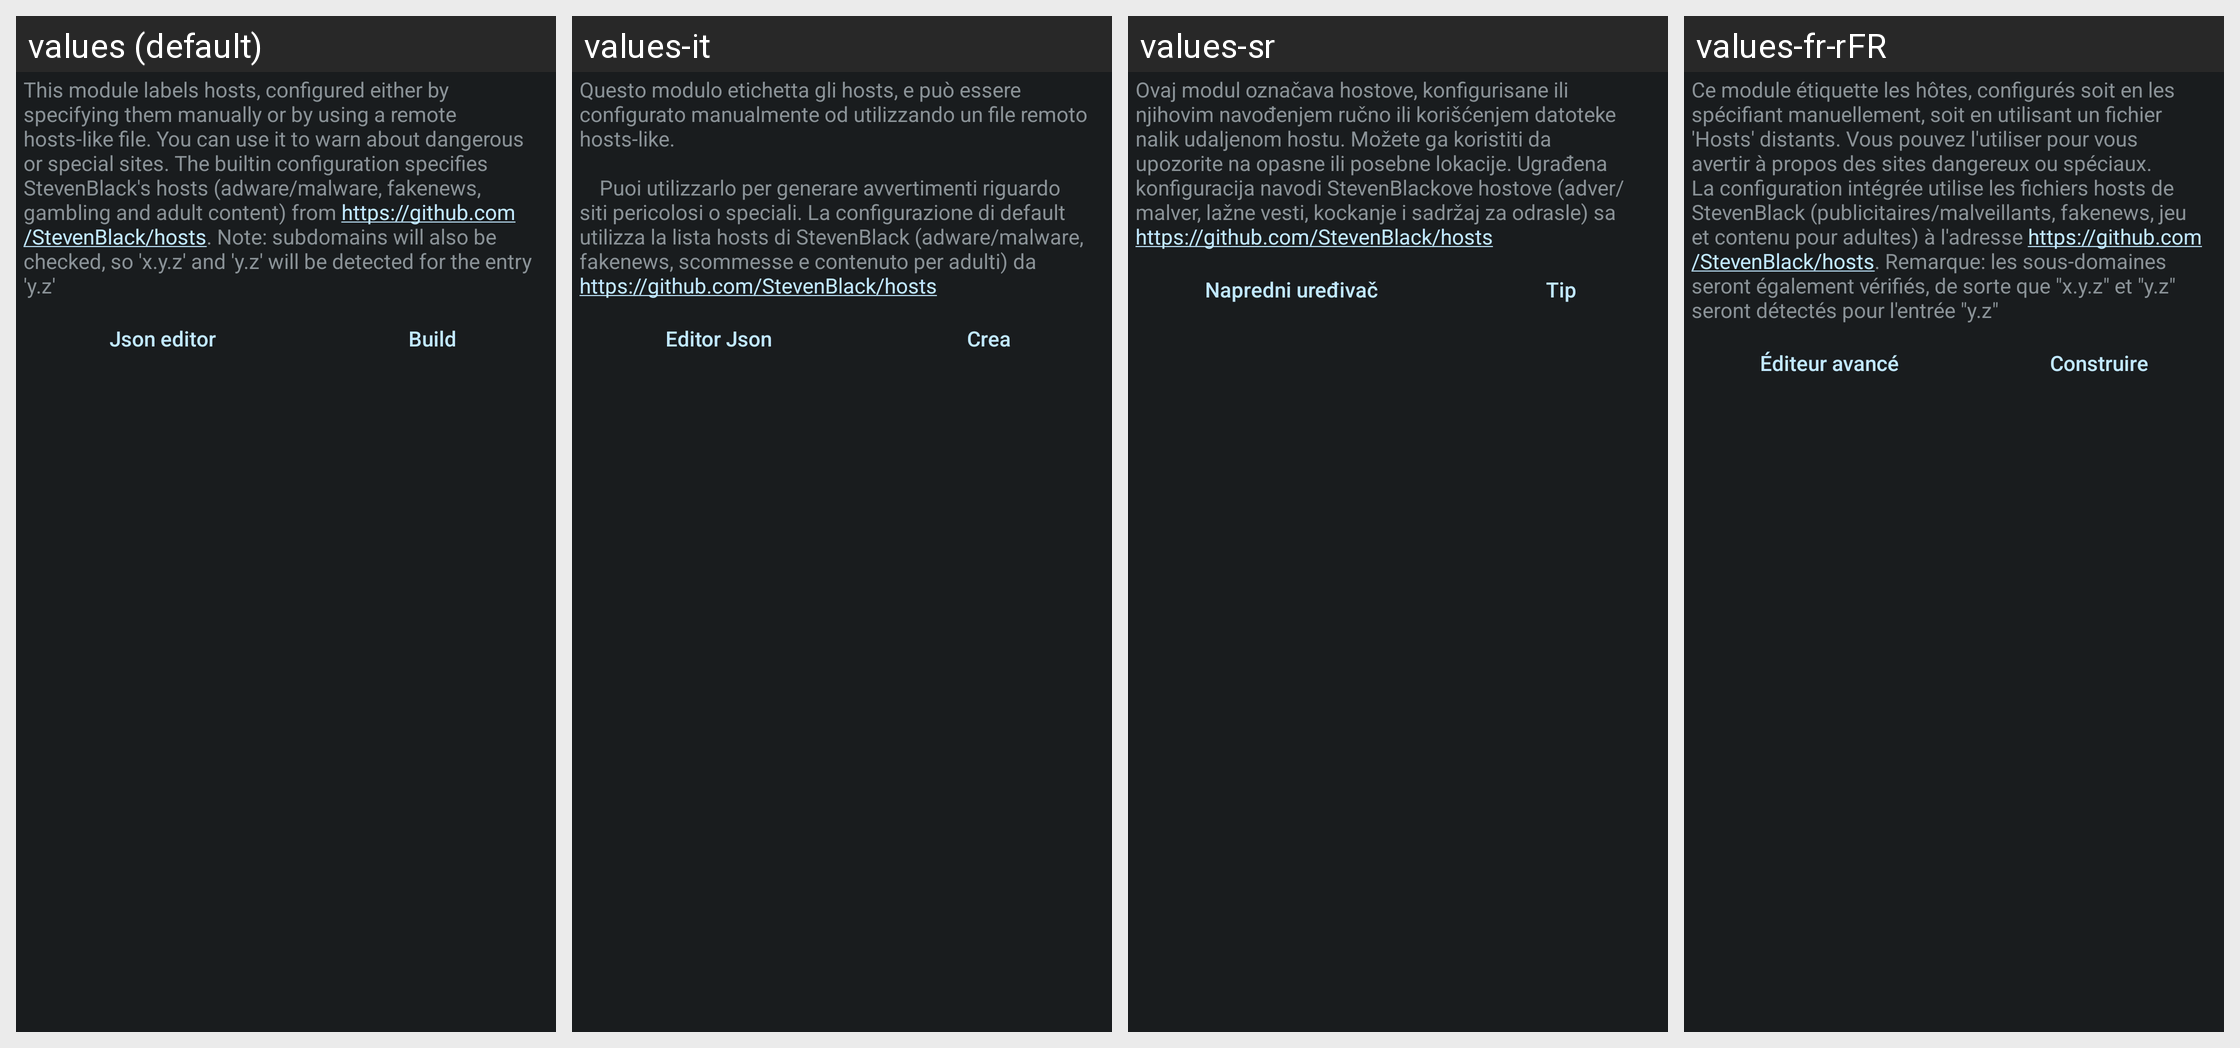

For this localized Android screen grid, give each drawn string resource with its value in every locale shown.
Android screen res/layout/config_hosts.xml rendered under 4 locales, left to right: values (default), values-it, values-sr, values-fr-rFR. Device: Nexus 5 (rendered at 1080×1920; each locale shown at half size, 540×960, under a caption strip naming it); theme ActivityThemeDark.
Other locales in the repository, not shown: values-ar, values-cs, values-de, values-el, values-es, values-hi, values-in, values-iw, values-ja, values-ko, values-nb-rNO, values-nl, values-or, values-pt-rBR, values-pt-rPT, values-ro, values-ru, values-tr, values-uk, values-ur, values-vi, values-zh-rCN, values-zh-rTW.
Strings drawn on this screen, with the default value and each locale's value (text and hints the layout hard-codes, and strings that could not be matched under every locale, appear in the picture but are not listed):

mHosts_desc
  values: This module labels hosts, configured either by specifying them manually or by using a remote hosts-like file. You can use it to warn about dangerous or special sites. The builtin configuration specifies StevenBlack's hosts (adware/malware, fakenews, gambling and adult content) from https://github.com/StevenBlack/hosts. Note: subdomains will also be checked, so 'x.y.z' and 'y.z' will be detected …[clipped]
  values-it: Questo modulo etichetta gli hosts, e può essere configurato manualmente od utilizzando un file remoto hosts-like.
      
          Puoi utilizzarlo per generare avvertimenti riguardo siti pericolosi o speciali. La configurazione di default utilizza la lista hosts di StevenBlack (adware/malware, fakenews, scommesse e contenuto per adulti) da https://github.com/StevenBlack/hosts
  values-sr: Ovaj modul označava hostove, konfigurisane ili njihovim navođenjem ručno ili korišćenjem datoteke nalik udaljenom hostu. Možete ga koristiti da upozorite na opasne ili posebne lokacije. Ugrađena konfiguracija navodi StevenBlackove hostove (adver/malver, lažne vesti, kockanje i sadržaj za odrasle) sa https://github.com/StevenBlack/hosts
  values-fr-rFR: Ce module étiquette les hôtes, configurés soit en les spécifiant manuellement, soit en utilisant un fichier 'Hosts' distants. Vous pouvez l'utiliser pour vous avertir à propos des sites dangereux ou spéciaux. La configuration intégrée utilise les fichiers hosts de StevenBlack (publicitaires/malveillants, fakenews, jeu et contenu pour adultes) à l'adresse https://github.com/StevenBlack/hosts. …[clipped]

json_edit
  values: Json editor
  values-it: Editor Json
  values-sr: Napredni uređivač
  values-fr-rFR: Éditeur avancé

mHosts_build
  values: Build
  values-it: Crea
  values-sr: Tip
  values-fr-rFR: Construire
